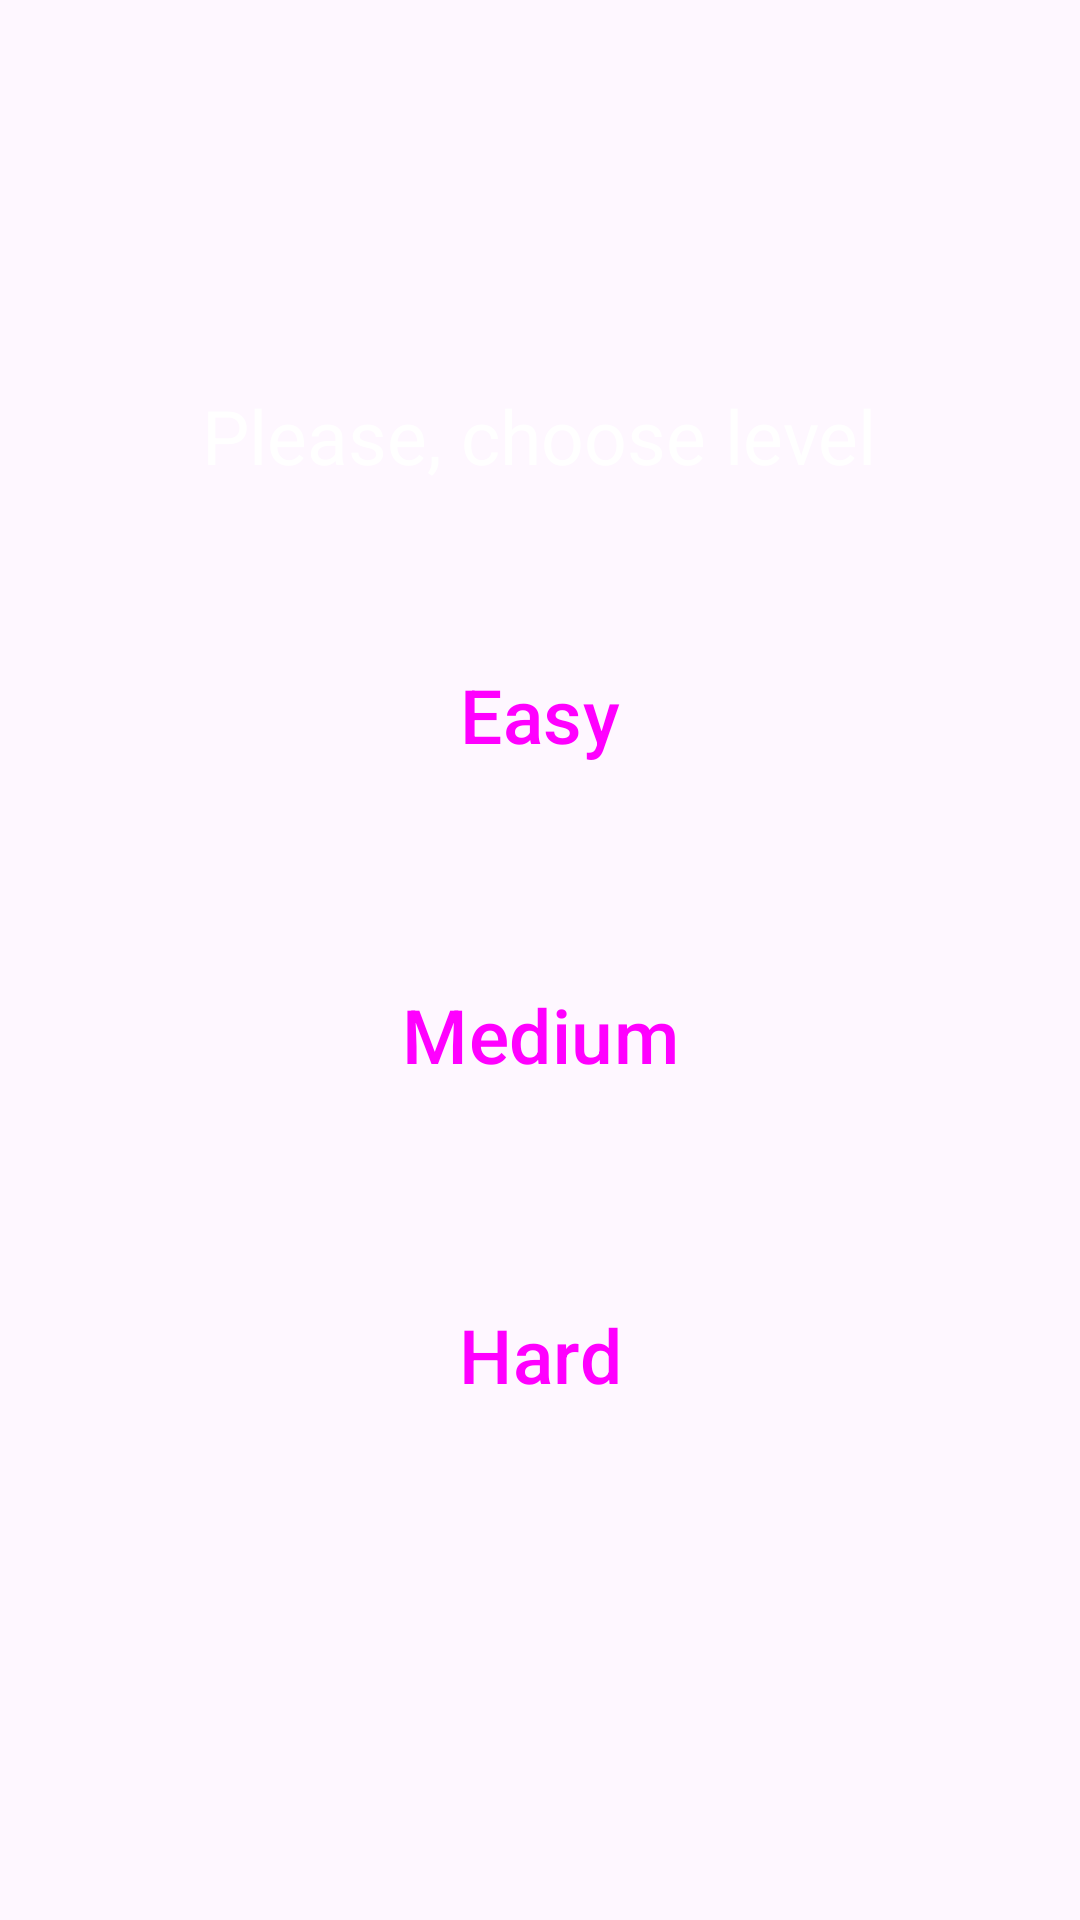

Android layout source for this screen:
<!-- AndroidManifest.xml: application theme Theme.Quiz -->
<!-- res/layout/fragment_choose_level.xml -->
<?xml version="1.0" encoding="utf-8"?>
<LinearLayout xmlns:android="http://schemas.android.com/apk/res/android"
    xmlns:tools="http://schemas.android.com/tools"
    android:layout_width="match_parent"
    android:layout_height="match_parent"
    android:background="@drawable/unsplash"
    android:gravity="center"
    android:orientation="vertical">

    <TextView
        android:id="@+id/tv1"
        android:layout_width="wrap_content"
        android:layout_height="wrap_content"
        android:layout_gravity="center"
        android:layout_marginTop="50dp"
        android:layout_weight="1"
        android:text=""
        android:textColor="#FFFFFF"
        android:textSize="30sp" />

    <TextView
        android:id="@+id/tv2"
        android:layout_width="wrap_content"
        android:layout_height="wrap_content"
        android:layout_gravity="center"
        android:layout_weight="1"
        android:text="@string/please_choose_level"
        android:textColor="#FFFFFF"
        android:textSize="25sp" />


    <Button
        android:id="@+id/easy"
        android:layout_width="200dp"
        android:layout_height="0dp"
        android:layout_gravity="center"
        android:layout_weight="2"
        android:text="@string/easy"
        android:textSize="25sp" />

    <Button
        android:id="@+id/medium"
        android:layout_width="200dp"
        android:layout_height="0dp"
        android:layout_gravity="center"
        android:layout_marginTop="30dp"
        android:layout_weight="2"
        android:text="@string/medium"
        android:textSize="25sp" />

    <Button
        android:id="@+id/hard"
        android:layout_width="200dp"
        android:layout_height="0dp"
        android:layout_gravity="center"
        android:layout_marginTop="30dp"
        android:layout_marginBottom="150dp"
        android:layout_weight="2"
        android:text="@string/hard"
        android:textSize="25sp" />

</LinearLayout>
<!-- resources referenced by this layout -->
<resources>
  <string name="easy">Easy</string>
  <string name="hard">Hard</string>
  <string name="medium">Medium</string>
  <string name="please_choose_level">Please, choose level</string>
  <style name="Theme.Quiz" parent="Base.Theme.Quiz" />
  <style name="Base.Theme.Quiz" parent="Theme.Material3.DayNight.NoActionBar">
      
      
          <item name="buttonStyle">@style/Widget.Material3.Button</item>
  </style>
</resources>
